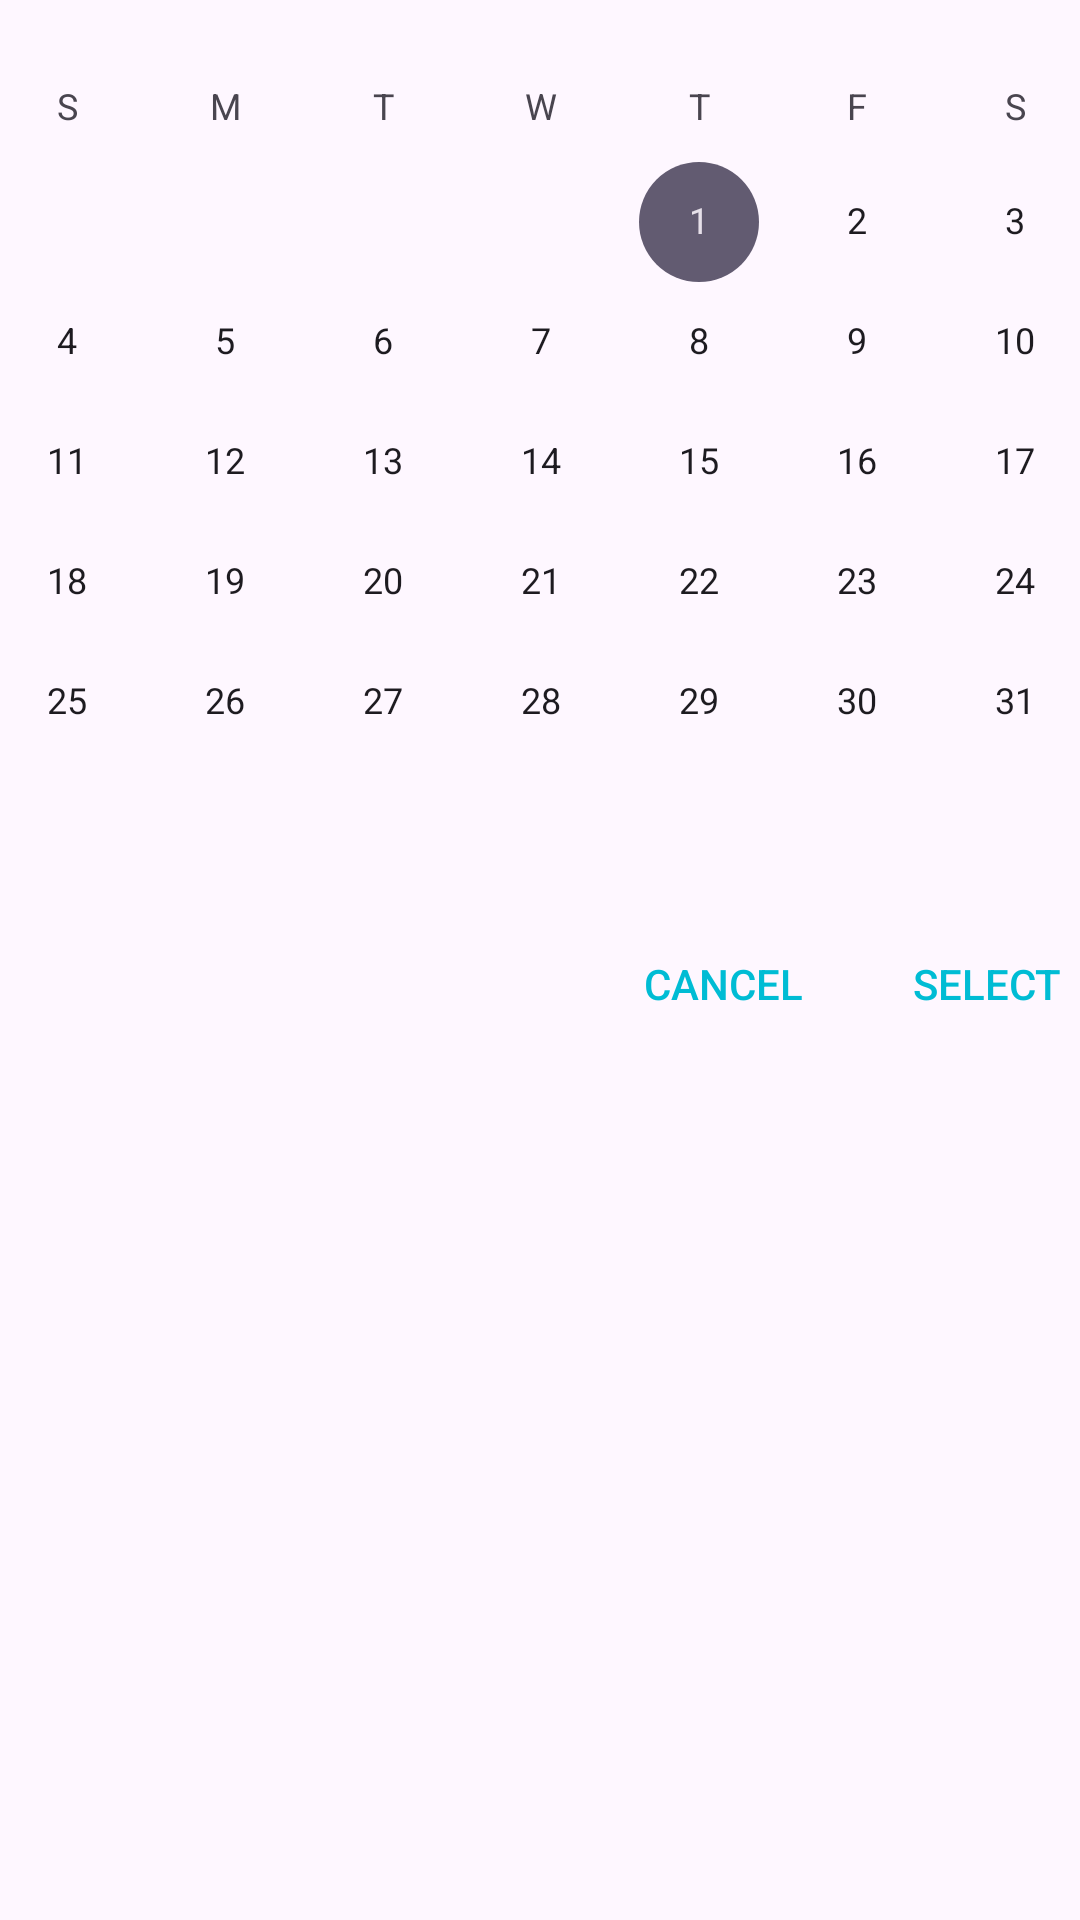

Produce the Android XML layout that renders to this screen, including the resource entries it uses.
<!-- AndroidManifest.xml: application theme Theme.MyContactList -->
<!-- res/layout/select_date.xml -->
<?xml version="1.0" encoding="utf-8"?>
<androidx.constraintlayout.widget.ConstraintLayout xmlns:android="http://schemas.android.com/apk/res/android"
    xmlns:app="http://schemas.android.com/apk/res-auto"
    xmlns:tools="http://schemas.android.com/tools"
    android:layout_width="match_parent"
    android:layout_height="match_parent">

    <LinearLayout
        android:layout_width="409dp"
        android:layout_height="729dp"
        android:gravity="end"
        android:orientation="vertical"
        app:layout_constraintBottom_toBottomOf="parent"
        app:layout_constraintEnd_toEndOf="parent"
        app:layout_constraintStart_toStartOf="parent"
        app:layout_constraintTop_toTopOf="parent">

        <CalendarView
            android:id="@+id/calendarView"
            android:layout_width="match_parent"
            android:layout_height="wrap_content" />

        <LinearLayout
            style="@style/Widget.AppCompat.Button.Borderless.Colored"
            android:layout_width="wrap_content"
            android:layout_height="wrap_content"
            android:orientation="horizontal">

            <Button
                android:id="@+id/buttonCancel"
                style="@style/Widget.AppCompat.Button.Borderless"
                android:layout_width="wrap_content"
                android:layout_height="wrap_content"
                android:layout_weight="1"
                android:text="Cancel"
                android:textColor="#00BCD4" />

            <Button
                android:id="@+id/buttonSelect"
                style="@style/Widget.AppCompat.Button.Borderless"
                android:layout_width="wrap_content"
                android:layout_height="wrap_content"
                android:layout_weight="1"
                android:text="Select"
                android:textColor="#00BCD4" />
        </LinearLayout>
    </LinearLayout>
</androidx.constraintlayout.widget.ConstraintLayout>
<!-- resources referenced by this layout -->
<resources>
  <style name="Theme.MyContactList" parent="Base.Theme.MyContactList" />
  <style name="Base.Theme.MyContactList" parent="Theme.Material3.DayNight.NoActionBar">
          
          
      </style>
</resources>
